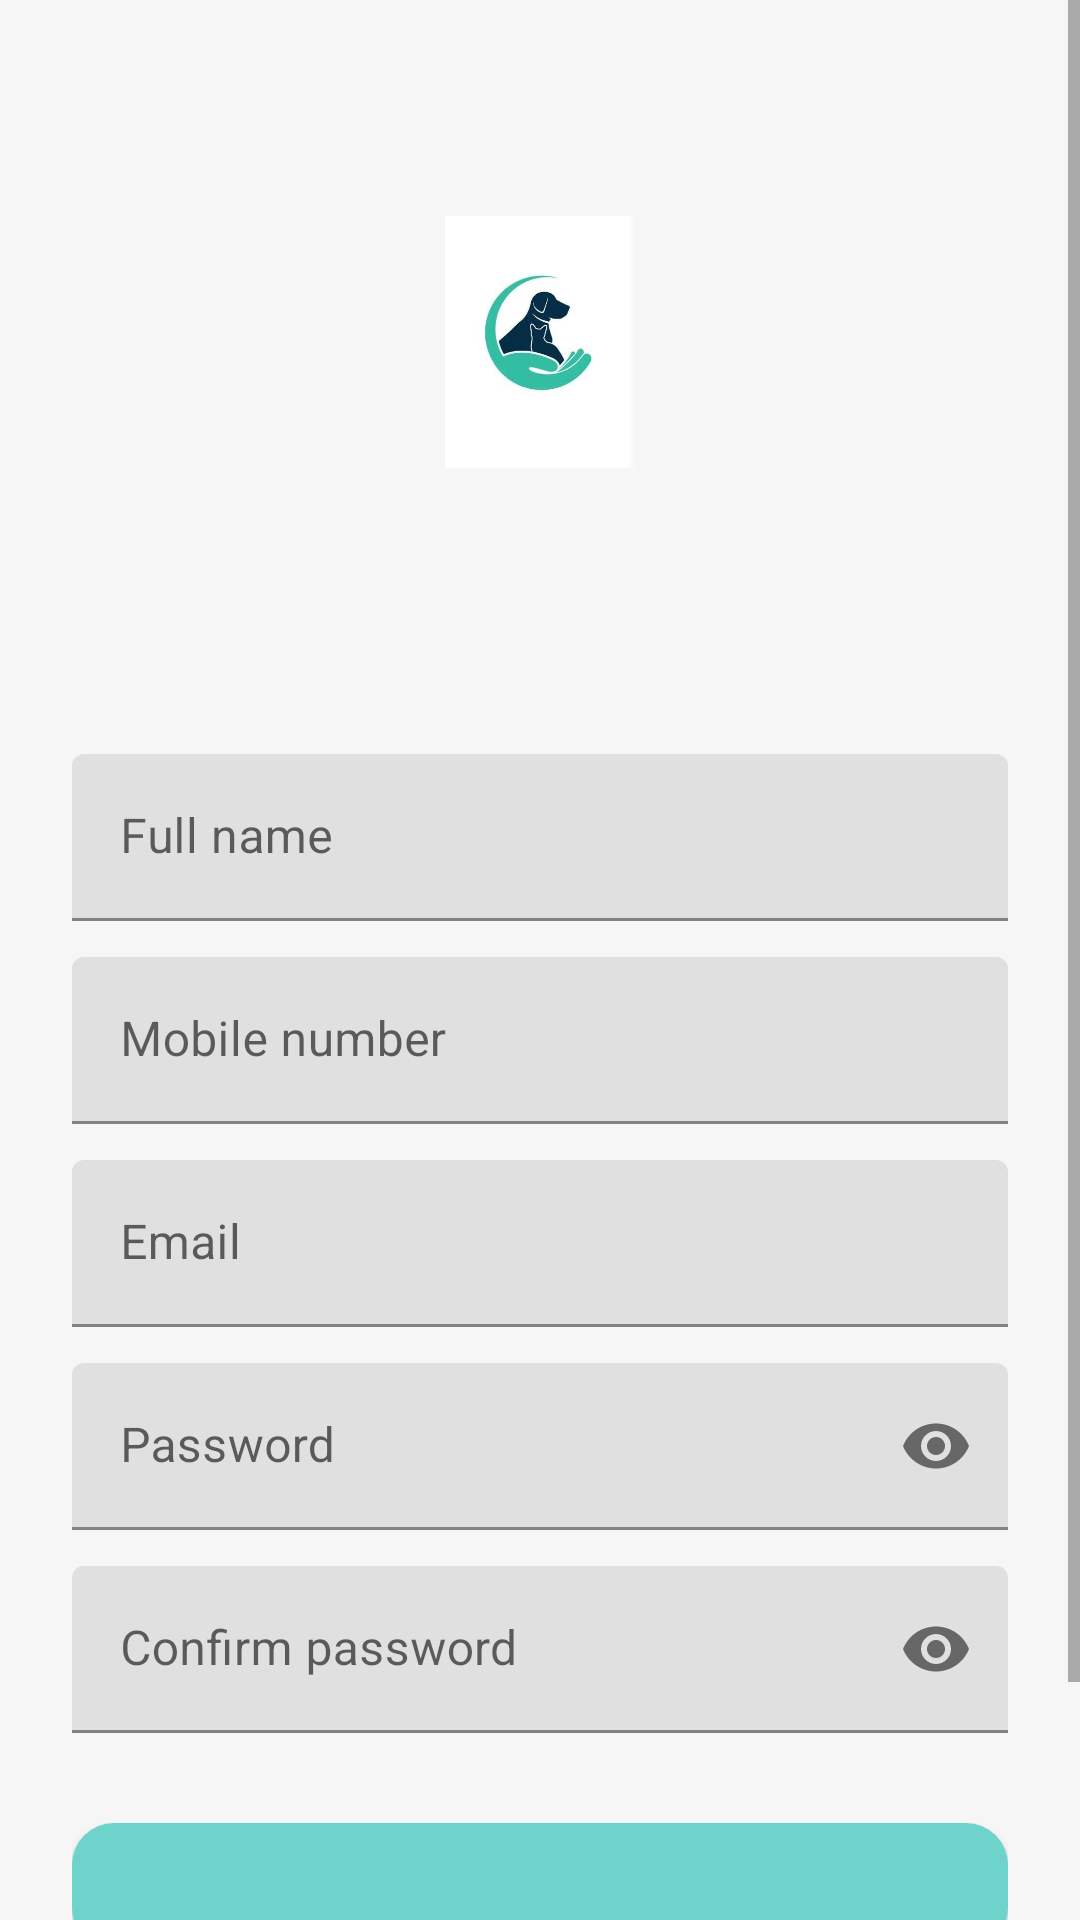

Here is an Android app screen rendered from its layout file. Give the layout XML and the strings, colors and styles it references.
<!-- AndroidManifest.xml: application theme Theme.PawHope -->
<!-- res/layout/activity_auth.xml -->
<?xml version="1.0" encoding="utf-8"?>
<ScrollView xmlns:android="http://schemas.android.com/apk/res/android"
    xmlns:app="http://schemas.android.com/apk/res-auto"
    xmlns:tools="http://schemas.android.com/tools"
    android:layout_width="match_parent"
    android:layout_height="match_parent"
    android:background="@color/background_light"
    android:fillViewport="true"
    android:fitsSystemWindows="true"
    tools:context=".activity.AuthActivity">

    <LinearLayout
        android:layout_width="match_parent"
        android:layout_height="wrap_content"
        android:orientation="vertical"
        android:padding="24dp">

        <ImageView
            android:id="@+id/btnBack"
            android:layout_width="40dp"
            android:layout_height="40dp"
            android:background="?attr/selectableItemBackgroundBorderless"
            android:contentDescription="@string/app_name"
            android:padding="8dp"
            android:src="@drawable/ic_arrow_back"
            app:tint="@color/text_primary" />

        <ImageView
            android:layout_width="84dp"
            android:layout_height="84dp"
            android:layout_gravity="center_horizontal"
            android:layout_marginTop="8dp"
            android:contentDescription="@string/app_name"
            android:src="@drawable/app_logo" />

        <TextView
            android:id="@+id/titleText"
            android:layout_width="match_parent"
            android:layout_height="wrap_content"
            android:layout_marginTop="16dp"
            android:gravity="center"
            android:textColor="@color/text_primary"
            android:textSize="24sp"
            android:textStyle="bold" />

        <TextView
            android:id="@+id/subtitleText"
            android:layout_width="match_parent"
            android:layout_height="wrap_content"
            android:layout_marginTop="4dp"
            android:gravity="center"
            android:textColor="@color/text_secondary"
            android:textSize="14sp" />

        <com.google.android.material.textfield.TextInputLayout
            android:id="@+id/nameLayout"
            style="@style/Widget.PawHope.TextInput"
            android:layout_width="match_parent"
            android:layout_height="wrap_content"
            android:layout_marginTop="24dp"
            android:hint="@string/hint_full_name">

            <com.google.android.material.textfield.TextInputEditText
                android:id="@+id/nameInput"
                android:layout_width="match_parent"
                android:layout_height="wrap_content"
                android:inputType="textPersonName|textCapWords" />
        </com.google.android.material.textfield.TextInputLayout>

        <com.google.android.material.textfield.TextInputLayout
            android:id="@+id/mobileLayout"
            style="@style/Widget.PawHope.TextInput"
            android:layout_width="match_parent"
            android:layout_height="wrap_content"
            android:layout_marginTop="12dp"
            android:hint="@string/hint_mobile">

            <com.google.android.material.textfield.TextInputEditText
                android:id="@+id/mobileInput"
                android:layout_width="match_parent"
                android:layout_height="wrap_content"
                android:inputType="phone" />
        </com.google.android.material.textfield.TextInputLayout>

        <com.google.android.material.textfield.TextInputLayout
            android:id="@+id/emailLayout"
            style="@style/Widget.PawHope.TextInput"
            android:layout_width="match_parent"
            android:layout_height="wrap_content"
            android:layout_marginTop="12dp"
            android:hint="@string/hint_email">

            <com.google.android.material.textfield.TextInputEditText
                android:id="@+id/emailInput"
                android:layout_width="match_parent"
                android:layout_height="wrap_content"
                android:inputType="textEmailAddress" />
        </com.google.android.material.textfield.TextInputLayout>

        <com.google.android.material.textfield.TextInputLayout
            android:id="@+id/passwordLayout"
            style="@style/Widget.PawHope.TextInput"
            android:layout_width="match_parent"
            android:layout_height="wrap_content"
            android:layout_marginTop="12dp"
            android:hint="@string/hint_password"
            app:endIconMode="password_toggle">

            <com.google.android.material.textfield.TextInputEditText
                android:id="@+id/passwordInput"
                android:layout_width="match_parent"
                android:layout_height="wrap_content"
                android:inputType="textPassword" />
        </com.google.android.material.textfield.TextInputLayout>

        <com.google.android.material.textfield.TextInputLayout
            android:id="@+id/confirmLayout"
            style="@style/Widget.PawHope.TextInput"
            android:layout_width="match_parent"
            android:layout_height="wrap_content"
            android:layout_marginTop="12dp"
            android:hint="@string/hint_confirm_password"
            app:endIconMode="password_toggle">

            <com.google.android.material.textfield.TextInputEditText
                android:id="@+id/confirmInput"
                android:layout_width="match_parent"
                android:layout_height="wrap_content"
                android:inputType="textPassword" />
        </com.google.android.material.textfield.TextInputLayout>

        <com.google.android.material.button.MaterialButton
            android:id="@+id/btnAuth"
            android:layout_width="match_parent"
            android:layout_height="54dp"
            android:layout_marginTop="24dp"
            android:textColor="@color/black"
            android:textSize="16sp"
            android:textStyle="bold"
            app:backgroundTint="@color/primary_color"
            app:cornerRadius="14dp" />

        <ProgressBar
            android:id="@+id/progressBar"
            android:layout_width="wrap_content"
            android:layout_height="wrap_content"
            android:layout_gravity="center_horizontal"
            android:layout_marginTop="12dp"
            android:indeterminateTint="@color/primary_color"
            android:visibility="gone" />

        <TextView
            android:id="@+id/switchModeText"
            android:layout_width="match_parent"
            android:layout_height="wrap_content"
            android:layout_marginTop="16dp"
            android:gravity="center"
            android:padding="8dp"
            android:textColor="@color/primary_dark"
            android:textSize="14sp"
            android:textStyle="bold" />
    </LinearLayout>
</ScrollView>
<!-- resources referenced by this layout -->
<resources>
  <color name="background_light">#F6F6F6</color>
  <color name="black">#000000</color>
  <color name="primary_color">#6ED4CB</color>
  <color name="primary_dark">#3FB3A9</color>
  <color name="text_primary">#212121</color>
  <color name="text_secondary">#757575</color>
  <!-- drawable app_logo: jpeg bitmap (drawable, 8323 bytes) -->
  <string name="app_name">PawHope</string>
  <string name="hint_confirm_password">Confirm password</string>
  <string name="hint_email">Email</string>
  <string name="hint_full_name">Full name</string>
  <string name="hint_mobile">Mobile number</string>
  <string name="hint_password">Password</string>
  <style name="Theme.PawHope" parent="Theme.MaterialComponents.DayNight.NoActionBar">
  
          
          <item name="colorPrimary">#6ED4CB</item>
          <item name="colorPrimaryVariant">#77787B</item>
          <item name="colorOnPrimary">#FFFFFF</item>
  
          
          <item name="colorSecondary">#F5F5F5</item>
          <item name="colorSecondaryVariant">#3FB3A9</item>
          <item name="colorOnSecondary">#FFFFFF</item>
  
          
          <item name="android:windowBackground">#FFFFFF</item>
          <item name="colorSurface">#FFFFFF</item>
          <item name="colorOnSurface">#000000</item>
          <item name="colorOnBackground">#000000</item>
  
          
          <item name="android:statusBarColor">#000000</item>
          <item name="android:windowLightStatusBar" tools:targetApi="m">false</item>
  
          
          <item name="cardBackgroundColor">#FFFFFF</item>
          <item name="android:windowFullscreen">false</item>
  
      </style>
</resources>
